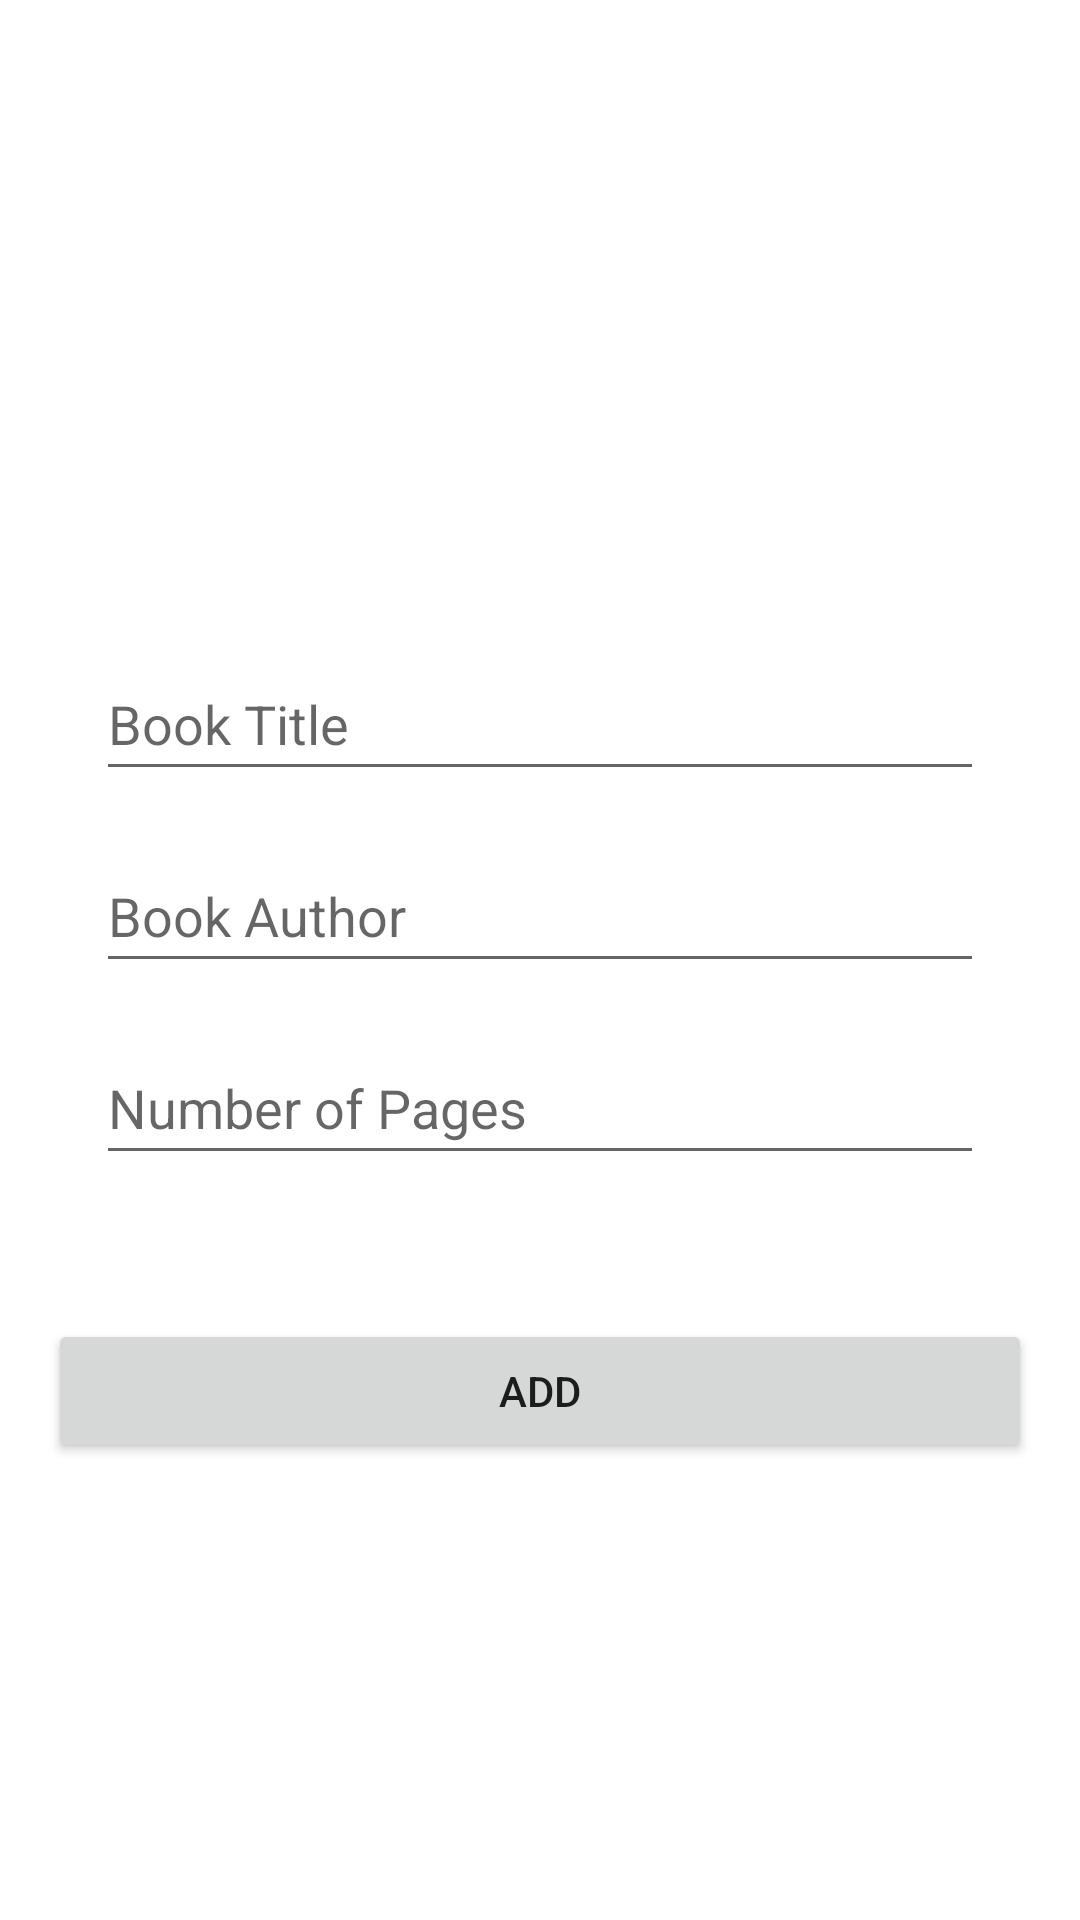

The Android layout XML behind this screen, and the referenced resources:
<!-- AndroidManifest.xml: application theme Theme.Book_library_app -->
<!-- res/layout/activity_add_book.xml -->
<?xml version="1.0" encoding="utf-8"?>
<androidx.constraintlayout.widget.ConstraintLayout xmlns:android="http://schemas.android.com/apk/res/android"
    xmlns:app="http://schemas.android.com/apk/res-auto"
    xmlns:tools="http://schemas.android.com/tools"
    android:layout_width="match_parent"
    android:layout_height="match_parent"
    android:padding="16dp"
    tools:context=".AddBookActivity">

    <LinearLayout
        android:layout_width="match_parent"
        android:layout_height="wrap_content"
        android:orientation="vertical"
        app:layout_constraintBottom_toBottomOf="parent"
        app:layout_constraintEnd_toEndOf="parent"
        app:layout_constraintStart_toStartOf="parent"
        app:layout_constraintTop_toTopOf="parent">

        <include
            android:id="@+id/book_form_layout"
            layout="@layout/book_form"
            app:layout_constraintBottom_toTopOf="@+id/btn_add_new_book"
            app:layout_constraintEnd_toEndOf="parent"
            app:layout_constraintStart_toStartOf="parent"
            app:layout_constraintTop_toTopOf="parent" />

        <Button
            android:id="@+id/btn_add_new_book"
            android:layout_width="match_parent"
            android:layout_height="wrap_content"
            android:layout_marginTop="32dp"
            android:text="Add"
            app:layout_constraintEnd_toEndOf="parent"
            app:layout_constraintStart_toStartOf="parent"
            app:layout_constraintTop_toBottomOf="@+id/book_form_layout" />

    </LinearLayout>

</androidx.constraintlayout.widget.ConstraintLayout>
<!-- res/layout/book_form.xml (included above) -->
<?xml version="1.0" encoding="utf-8"?>
<androidx.constraintlayout.widget.ConstraintLayout xmlns:android="http://schemas.android.com/apk/res/android"
    xmlns:app="http://schemas.android.com/apk/res-auto"
    xmlns:tools="http://schemas.android.com/tools"
    android:layout_width="match_parent"
    android:layout_height="wrap_content"
    android:padding="16dp">

    <EditText
        android:id="@+id/et_book_title"
        android:layout_width="0dp"
        android:layout_height="wrap_content"
        android:ems="10"
        android:hint="Book Title"
        android:inputType="text"
        android:minHeight="48dp"
        app:layout_constraintBottom_toBottomOf="parent"
        app:layout_constraintEnd_toEndOf="parent"
        app:layout_constraintStart_toStartOf="parent"
        app:layout_constraintTop_toTopOf="parent"
        app:layout_constraintVertical_bias="0.26999998" />

    <EditText
        android:id="@+id/et_book_author"
        android:layout_width="0dp"
        android:layout_height="wrap_content"
        android:layout_marginTop="16dp"
        android:ems="10"
        android:hint="Book Author"
        android:inputType="text"
        android:minHeight="48dp"
        app:layout_constraintEnd_toEndOf="parent"
        app:layout_constraintStart_toStartOf="parent"
        app:layout_constraintTop_toBottomOf="@+id/et_book_title" />

    <EditText
        android:id="@+id/et_book_pages"
        android:layout_width="0dp"
        android:layout_height="wrap_content"
        android:layout_marginTop="16dp"
        android:ems="10"
        android:hint="Number of Pages"
        android:inputType="number"
        android:minHeight="48dp"
        app:layout_constraintEnd_toEndOf="parent"
        app:layout_constraintStart_toStartOf="parent"
        app:layout_constraintTop_toBottomOf="@+id/et_book_author" />

</androidx.constraintlayout.widget.ConstraintLayout>
<!-- resources referenced by this layout -->
<resources>
  <style name="Theme.Book_library_app" parent="Theme.MaterialComponents.DayNight.DarkActionBar">
          
          <item name="colorPrimary">@color/purple_500</item>
          <item name="colorPrimaryVariant">@color/purple_700</item>
          <item name="colorOnPrimary">@color/white</item>
          
          <item name="colorSecondary">@color/teal_200</item>
          <item name="colorSecondaryVariant">@color/teal_700</item>
          <item name="colorOnSecondary">@color/black</item>
          
          <item name="android:statusBarColor">?attr/colorPrimaryVariant</item>
          
      </style>
  <!-- not gathered from this repository: default colours our renderer supplied (Android Studio template values) -->
  <color name="purple_500">#FF6200EE</color>
  <color name="purple_700">#FF3700B3</color>
  <color name="teal_200">#FF03DAC5</color>
  <color name="teal_700">#FF018786</color>
  <color name="black">#FF000000</color>
  <color name="white">#FFFFFFFF</color>
</resources>
